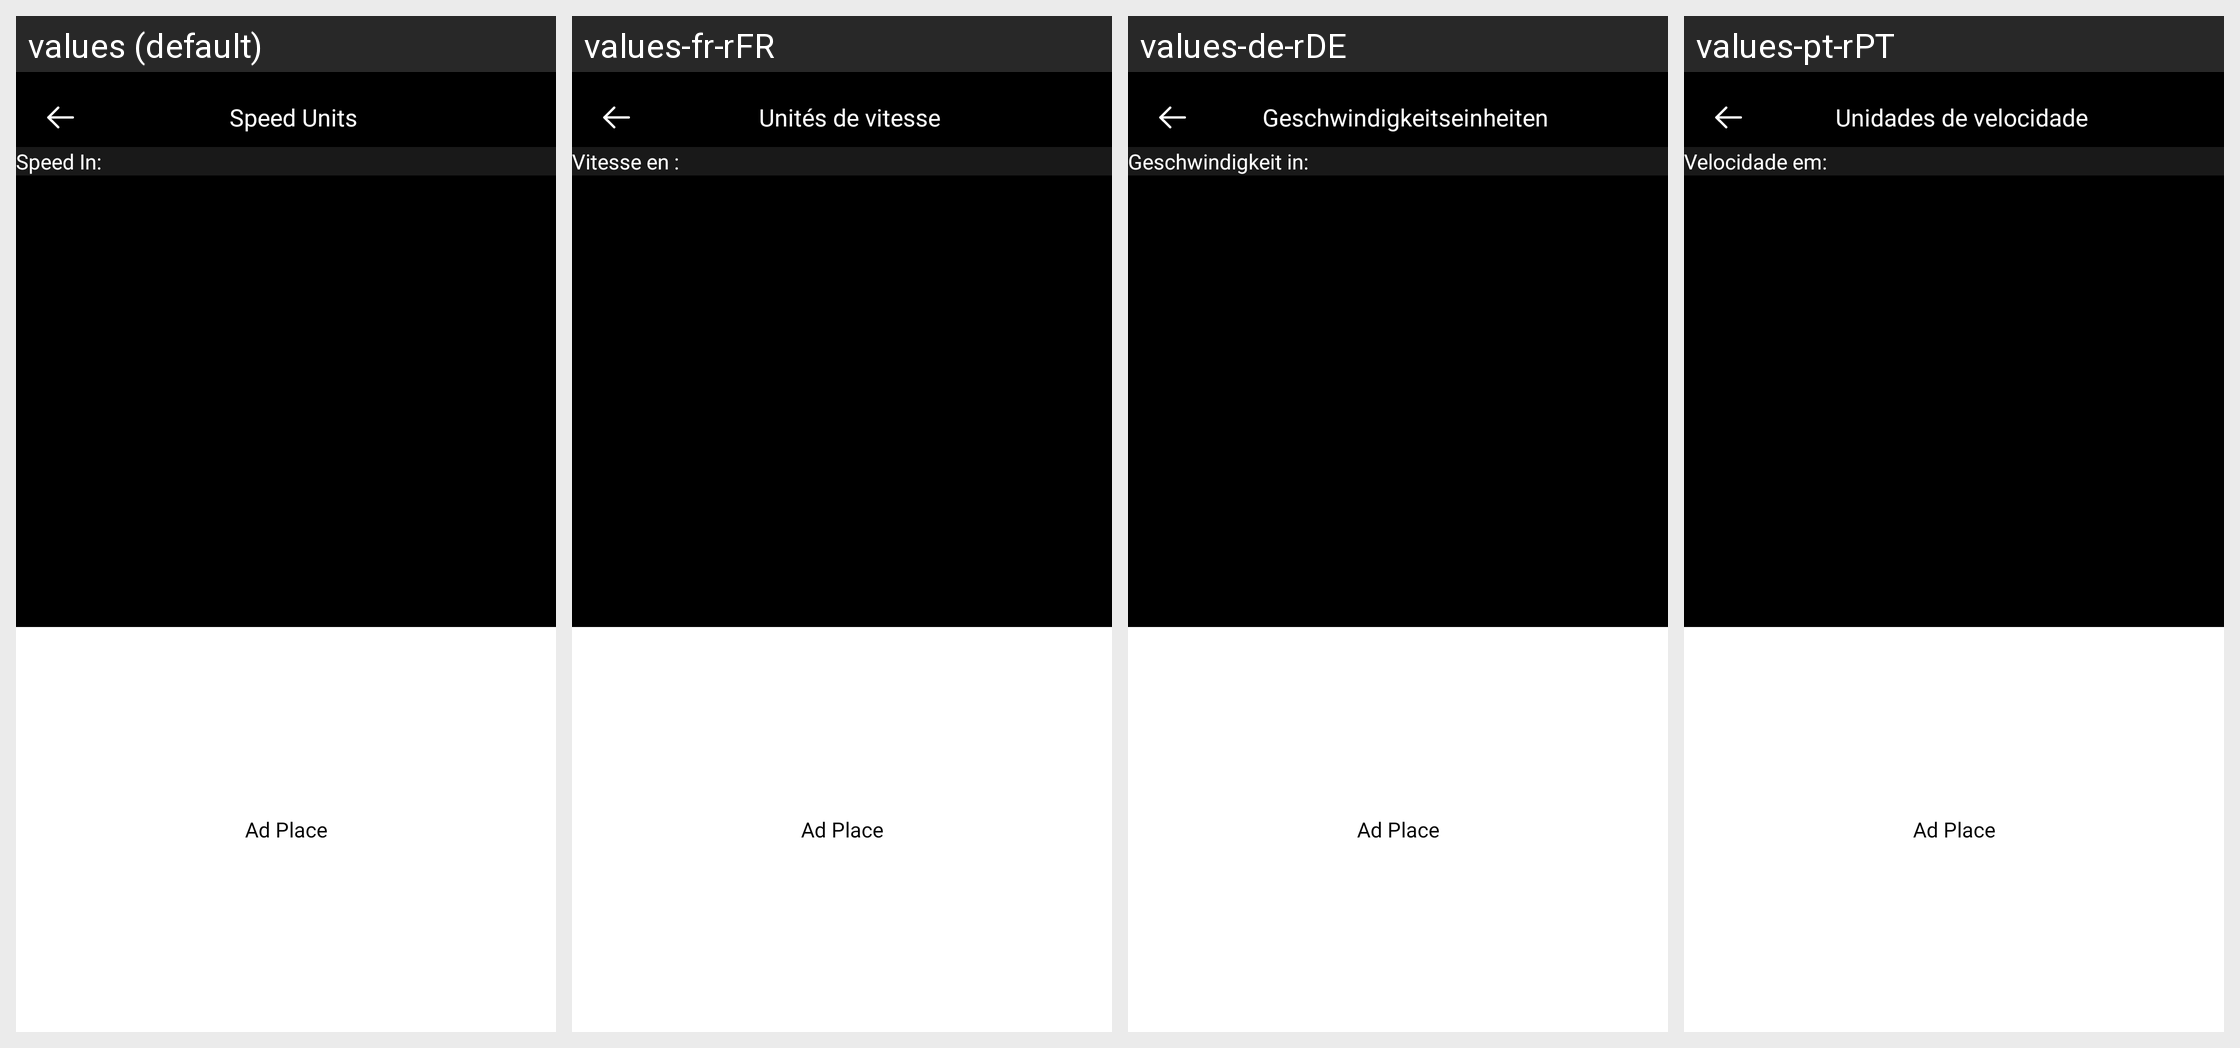

The Android screen above is rendered under several locales of the same app. Produce the string resources it draws, with the default and per-locale values.
Android screen res/layout/activity_unit_selection.xml rendered under 4 locales, left to right: values (default), values-fr-rFR, values-de-rDE, values-pt-rPT. Device: Nexus 5 (rendered at 1080×1920; each locale shown at half size, 540×960, under a caption strip naming it); theme Theme.SpeedMeter.
Other locales in the repository, not shown: values-es-rES, values-hi, values-in, values-ja, values-ru-rRU, values-tr-rTR.
Strings drawn on this screen, with the default value and each locale's value (text and hints the layout hard-codes, and strings that could not be matched under every locale, appear in the picture but are not listed):

speed_units
  values: Speed Units
  values-fr-rFR: Unités de vitesse
  values-de-rDE: Geschwindigkeitseinheiten
  values-pt-rPT: Unidades de velocidade

speed_in
  values: Speed In:
  values-fr-rFR: Vitesse en :
  values-de-rDE: Geschwindigkeit in:
  values-pt-rPT: Velocidade em:
